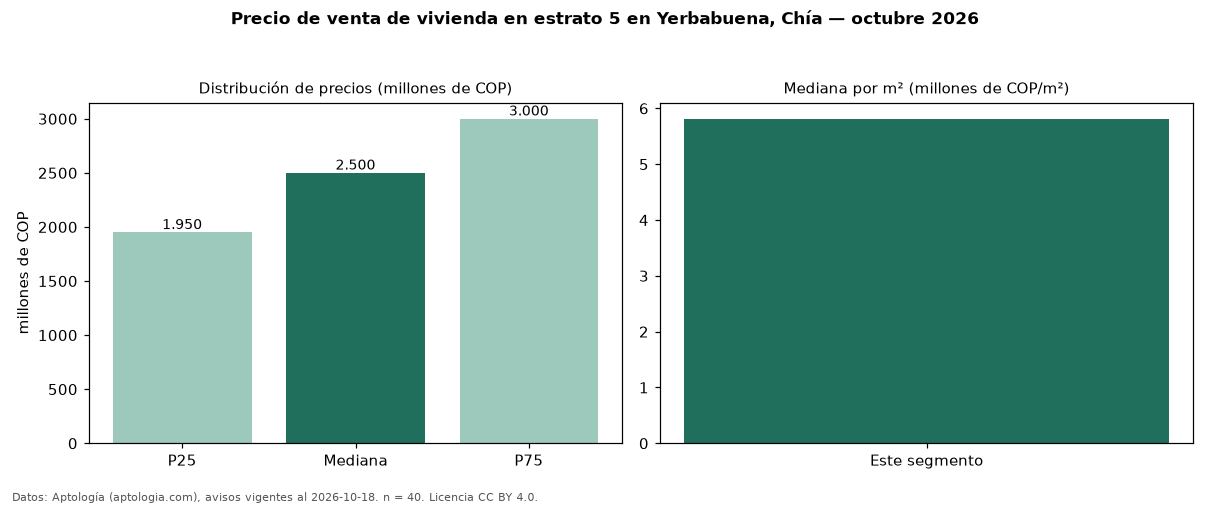

The file beside this chart, header and first rows:
seccion, metrica, valor, moneda, n
precio, p25, 1950000000, COP, 40
precio, mediana, 2500000000, COP, 40
precio, p75, 3000000000, COP, 40
precio, minimo, 1100000000, COP, 40
precio, maximo, 5150000000, COP, 40
m2, mediana_precio_m2, 5813953, COP, 39
m2, area_mediana_m2, 400.0, m2, 39
admin, mediana_admin_mes, 1200000, COP, 27
banos, mediana_banos, 5.0, , 
parqueadero, pct_con_parqueadero, 97.5, %, 40
estrato, estrato_mas_frecuente, 5, , 40
habitaciones, 3+, 2500000000, COP, 40
fuente, fecha_datos, 2026-10-18, , 
fuente, atribucion, https://www.aptologia.com/venta/chia, , 
fuente, licencia, CC BY 4.0, , 
